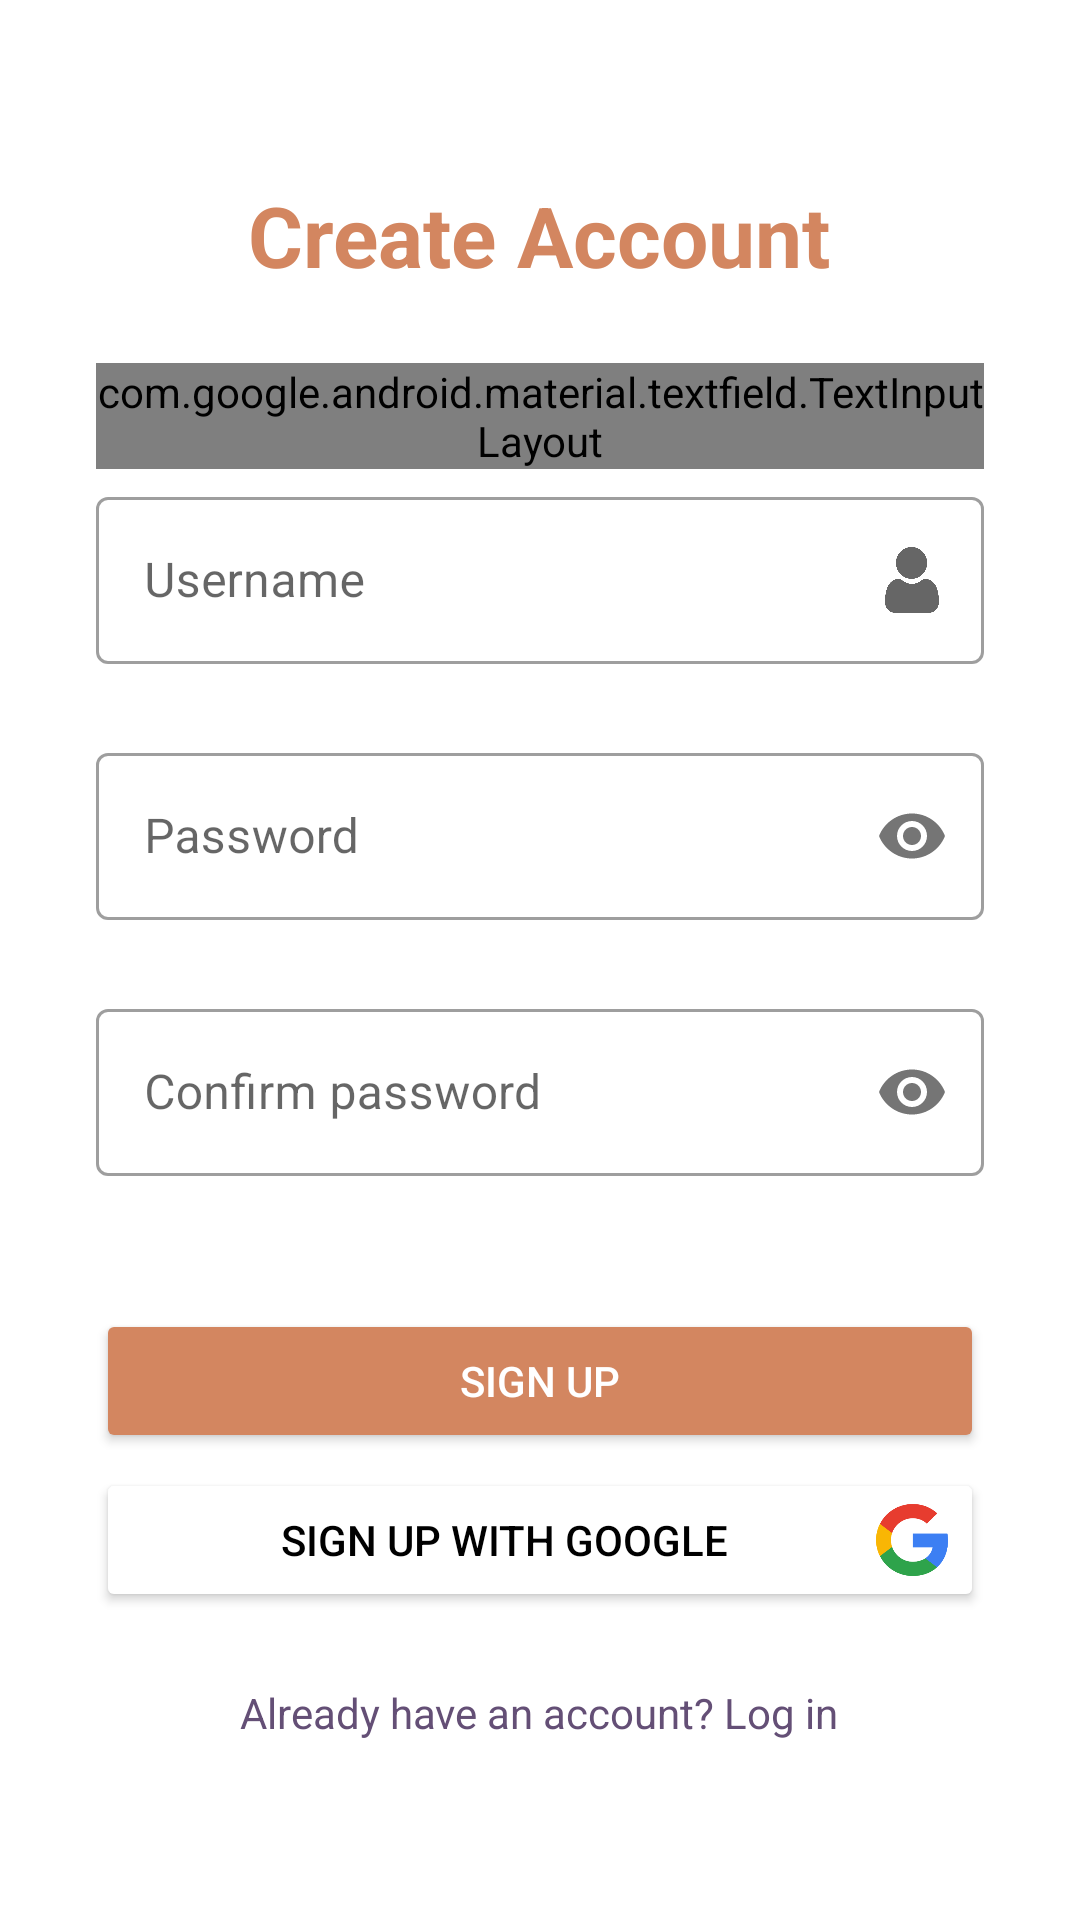

Layout XML and referenced resources for this Android screen:
<!-- AndroidManifest.xml: application theme Theme.Moviening -->
<!-- res/layout/activity_register.xml -->
<?xml version="1.0" encoding="utf-8"?>
<LinearLayout xmlns:android="http://schemas.android.com/apk/res/android"
    xmlns:app="http://schemas.android.com/apk/res-auto"
    android:layout_width="match_parent"
    android:layout_height="match_parent"
    android:orientation="vertical"
    android:padding="32dp"
    android:gravity="center"
    android:background="@android:color/white">

    <TextView
        android:layout_width="wrap_content"
        android:layout_height="wrap_content"
        android:layout_marginBottom="24dp"
        android:text="@string/create_acount"
        android:textAlignment="center"
        android:textColor="@color/orange"
        android:textSize="28dp"
        android:textStyle="bold" />

    <com.google.android.material.textfield.TextInputLayout
        android:layout_width="match_parent"
        android:layout_height="wrap_content"
        style="@style/Widget.MaterialComponents.TextInputLayout.OutlinedBox"
        android:layout_marginBottom="4dp"
        app:endIconMode="custom"
        app:endIconDrawable="@drawable/ic_email"
        app:errorEnabled="true">

        <com.google.android.material.textfield.TextInputEditText
            android:id="@+id/et_reg_email"
            android:layout_width="match_parent"
            android:layout_height="wrap_content"
            android:hint="@string/email"
            android:inputType="textEmailAddress"/>
    </com.google.android.material.textfield.TextInputLayout>

    <com.google.android.material.textfield.TextInputLayout
        android:layout_width="match_parent"
        android:layout_height="wrap_content"
        style="@style/Widget.MaterialComponents.TextInputLayout.OutlinedBox"
        android:layout_marginBottom="4dp"
        app:endIconMode="custom"
        app:endIconDrawable="@drawable/ic_person"
        app:errorEnabled="true">

        <com.google.android.material.textfield.TextInputEditText
            android:id="@+id/et_reg_username"
            android:layout_width="match_parent"
            android:layout_height="wrap_content"
            android:hint="@string/username"
            android:inputType="textPersonName"
            />
    </com.google.android.material.textfield.TextInputLayout>

    <com.google.android.material.textfield.TextInputLayout
        android:layout_width="match_parent"
        android:layout_height="wrap_content"
        style="@style/Widget.MaterialComponents.TextInputLayout.OutlinedBox"
        app:passwordToggleEnabled="true"
        android:layout_marginBottom="4dp"
        app:errorEnabled="true">

        <com.google.android.material.textfield.TextInputEditText
            android:id="@+id/et_reg_password"
            android:layout_width="match_parent"
            android:layout_height="wrap_content"
            android:hint="@string/password"
            android:inputType="textPassword"/>
    </com.google.android.material.textfield.TextInputLayout>

    <com.google.android.material.textfield.TextInputLayout
        android:layout_width="match_parent"
        android:layout_height="wrap_content"
        style="@style/Widget.MaterialComponents.TextInputLayout.OutlinedBox"
        app:passwordToggleEnabled="true"
        android:layout_marginBottom="24dp"
        app:errorEnabled="true">

        <com.google.android.material.textfield.TextInputEditText
            android:id="@+id/et_reg_password_confirm"
            android:layout_width="match_parent"
            android:layout_height="wrap_content"
            android:hint="@string/password_confirmation"
            android:inputType="textPassword"/>
    </com.google.android.material.textfield.TextInputLayout>

    <Button
        android:id="@+id/btn_register"
        android:layout_width="match_parent"
        android:layout_height="wrap_content"
        android:text="@string/signin"
        android:backgroundTint="@color/orange"
        android:textColor="@android:color/white"
        android:layout_marginBottom="5dp"/>

    <Button
        android:id="@+id/btn_google_register"
        android:layout_width="match_parent"
        android:layout_height="wrap_content"
        android:text="@string/signin_google"
        android:backgroundTint="@android:color/white"
        android:textColor="@android:color/black"
        android:elevation="4dp"
        android:drawableEnd="@drawable/ic_google"/>

    <TextView
        android:id="@+id/txt_go_to_login"
        android:layout_width="wrap_content"
        android:layout_height="wrap_content"
        android:text="@string/login_change"
        android:layout_marginTop="24dp"
        android:textColor="@color/purple"/>

</LinearLayout>
<!-- resources referenced by this layout -->
<resources>
  <color name="orange">#D38660</color>
  <color name="purple">#644F76</color>
  <!-- drawable ic_email (drawable) -->
  <layer-list xmlns:android="http://schemas.android.com/apk/res/android">
      <item
          android:drawable="@drawable/email"
          android:width="20dp"
          android:height="20dp" />
  </layer-list>
  <!-- drawable ic_google (drawable) -->
  <layer-list xmlns:android="http://schemas.android.com/apk/res/android">
      <item
          android:drawable="@drawable/google"
          android:width="24dp"
          android:height="24dp" />
  </layer-list>
  <!-- drawable ic_person (drawable) -->
  <layer-list xmlns:android="http://schemas.android.com/apk/res/android">
      <item
          android:drawable="@drawable/profile_filled"
          android:width="18dp"
          android:height="22dp" />
  </layer-list>
  <string name="create_acount">Create Account</string>
  <string name="email">Email</string>
  <string name="login_change">Already have an account? Log in</string>
  <string name="password">Password</string>
  <string name="password_confirmation">Confirm password</string>
  <string name="signin">Sign Up</string>
  <string name="signin_google">Sign up with Google</string>
  <string name="username">Username</string>
  <style name="Theme.Moviening" parent="Theme.MaterialComponents.Light.NoActionBar">
          
          <item name="colorPrimary">@color/purple</item>
          <item name="colorPrimaryVariant">@color/dark_purple</item>
          <item name="colorOnPrimary">@color/white</item>
          
          <item name="colorSecondary">@color/orange</item>
          <item name="colorSecondaryVariant">@color/dark_orange</item>
          <item name="colorOnSecondary">@color/black</item>
          
          <item name="android:statusBarColor">@color/white</item>
          <item name="android:windowLightStatusBar">true</item>
      </style>
  <!-- drawable google: png bitmap (drawable, 6966 bytes) -->
  <!-- drawable profile_filled: png bitmap (drawable, 9913 bytes) -->
  <color name="dark_purple">#533B76</color>
  <color name="white">#FFFFFFFF</color>
  <color name="dark_orange">#A24827</color>
  <color name="black">#FF000000</color>
</resources>
